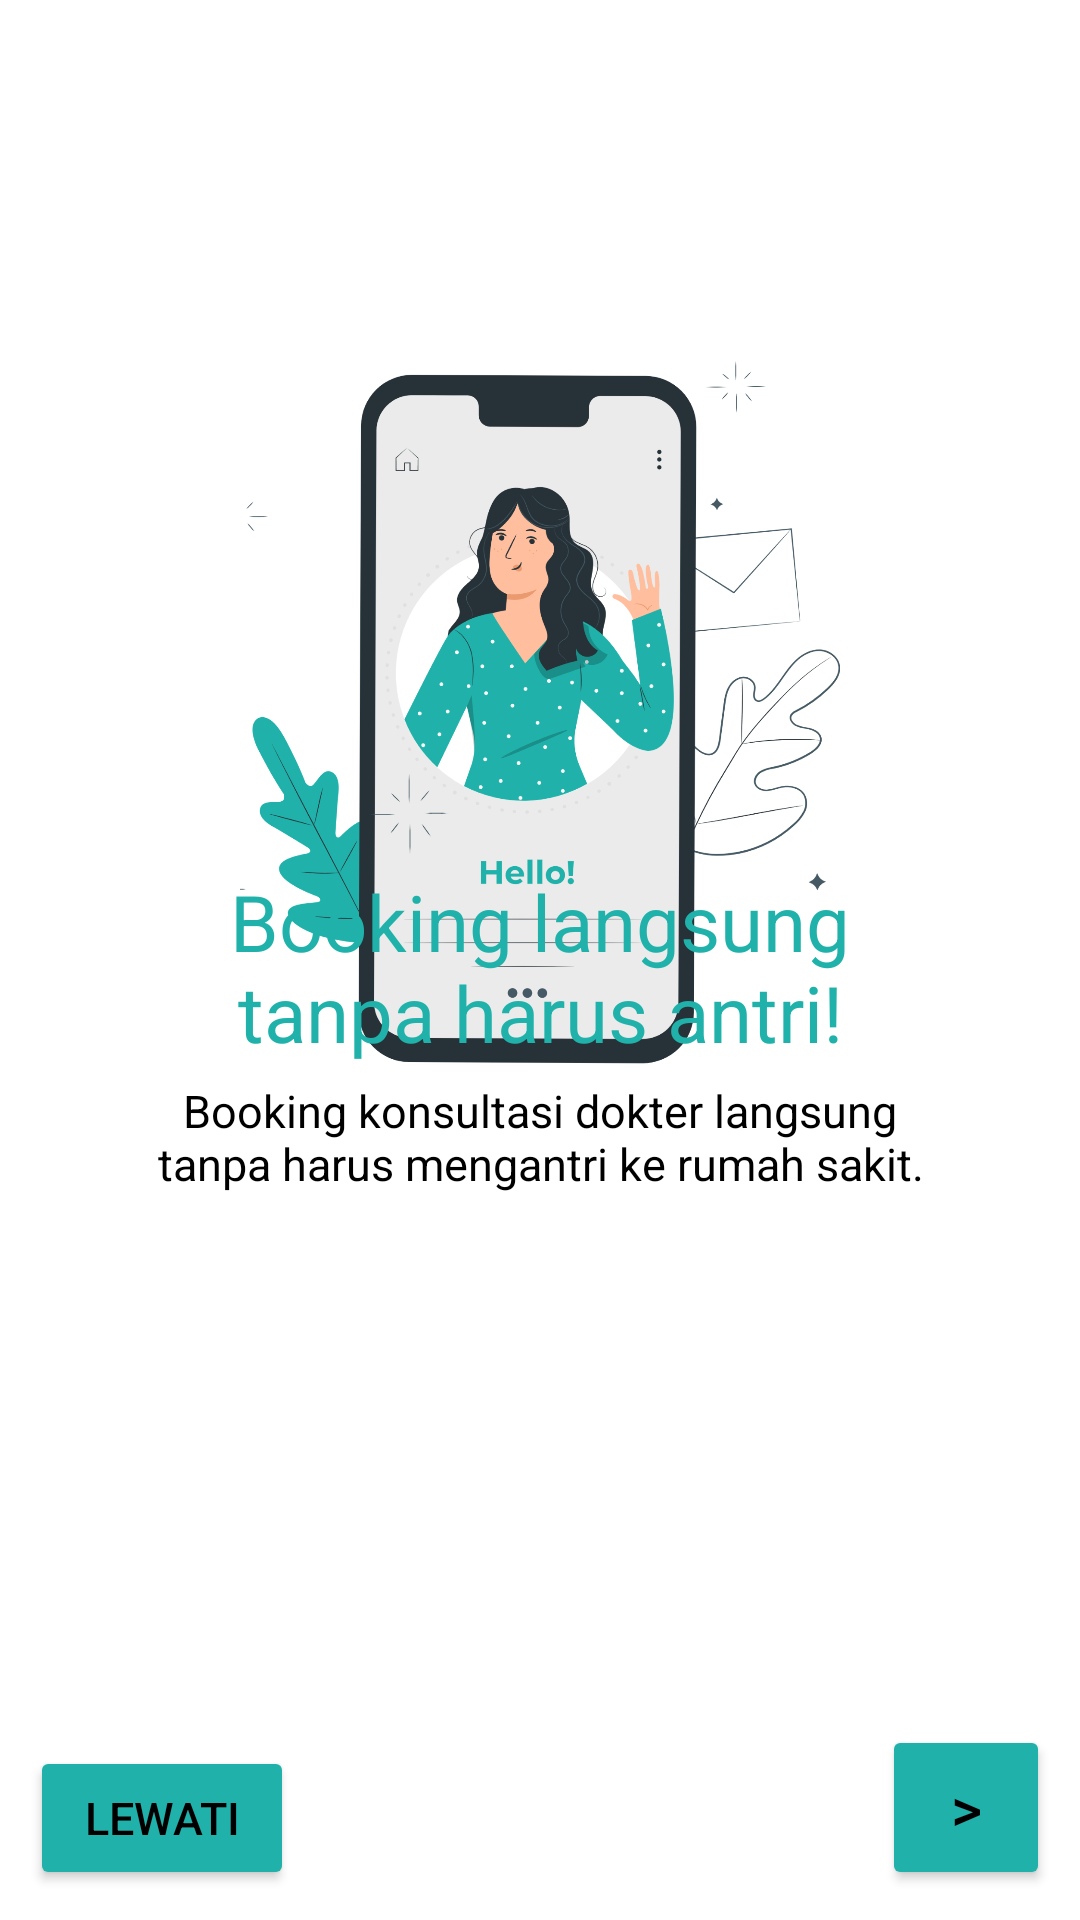

The Android layout XML behind this screen, and the referenced resources:
<!-- AndroidManifest.xml: application theme Theme.SahabatSehat -->
<!-- res/layout/fragment_onboarding1.xml -->
<?xml version="1.0" encoding="utf-8"?>
<FrameLayout xmlns:android="http://schemas.android.com/apk/res/android"
    xmlns:tools="http://schemas.android.com/tools"
    android:layout_width="match_parent"
    android:layout_height="match_parent"
    android:id="@+id/fragmentContainer"
    android:padding="10dp"
    tools:context=".ui.onBoarding.OnboardingFragment1">

    <RelativeLayout
        android:layout_width="match_parent"
        android:layout_height="match_parent">
        <ImageView
            android:layout_width="200dp"
            android:layout_height="wrap_content"
            android:src="@drawable/fragmen1"
            android:adjustViewBounds="true"
            android:layout_centerHorizontal="true"
            android:layout_centerVertical="false"
            android:layout_marginTop="90dp"
            android:contentDescription="@string/image" />

        <LinearLayout
            android:layout_width="match_parent"
            android:layout_height="wrap_content"
            android:layout_alignParentBottom="true"
            android:layout_marginStart="32dp"
            android:layout_marginTop="32dp"
            android:layout_marginEnd="32dp"
            android:layout_marginBottom="32dp"
            android:orientation="vertical">

            <TextView
                android:layout_width="match_parent"
                android:layout_height="wrap_content"
                android:layout_marginBottom="5dp"
                android:gravity="center"
                android:textColor="@color/lightSeaGreen"
                android:text="@string/ob1"
                android:textSize="26sp" />

            <TextView
                android:layout_width="match_parent"
                android:layout_height="wrap_content"
                android:layout_marginBottom="200dp"
                android:gravity="center"
                android:text="@string/obsub1"
                android:textSize="15sp" />

        </LinearLayout>
        <Button
            android:id="@+id/btnNext"
            android:layout_width="56dp"
            android:layout_height="55dp"
            android:layout_alignParentBottom="true"
            android:layout_alignParentEnd="true"
            android:backgroundTint="@color/lightSeaGreen"
            android:text="@string/nextchapter"
            android:textSize="20sp"/>
        <Button
            android:id="@+id/btnSkip"
            android:layout_width="wrap_content"
            android:layout_height="wrap_content"
            android:layout_alignParentBottom="true"
            android:layout_alignParentStart="true"
            android:backgroundTint="@color/lightSeaGreen"
            android:text="@string/skip"
            android:textSize="15sp"/>
    </RelativeLayout>

</FrameLayout>
<!-- resources referenced by this layout -->
<resources>
  <color name="lightSeaGreen">#20B2AA</color>
  <!-- drawable fragmen1: png bitmap (drawable, 270446 bytes) -->
  <string name="image">Image</string>
  <string name="nextchapter">&gt;</string>
  <string name="ob1">Booking langsung tanpa harus antri!</string>
  <string name="obsub1">Booking konsultasi dokter langsung tanpa harus mengantri ke rumah sakit.</string>
  <string name="skip">Lewati</string>
  <style name="Theme.SahabatSehat" parent="Theme.MaterialComponents.DayNight.DarkActionBar">
          
           <item name="colorPrimary">@color/lightSeaGreen</item>
          <item name="android:textColor">@color/black</item>
          <item name="colorOnPrimary">@color/greenOnPrimary</item>
      </style>
  <color name="black">#FF000000</color>
  <color name="greenOnPrimary">#EBF7F7</color>
</resources>
